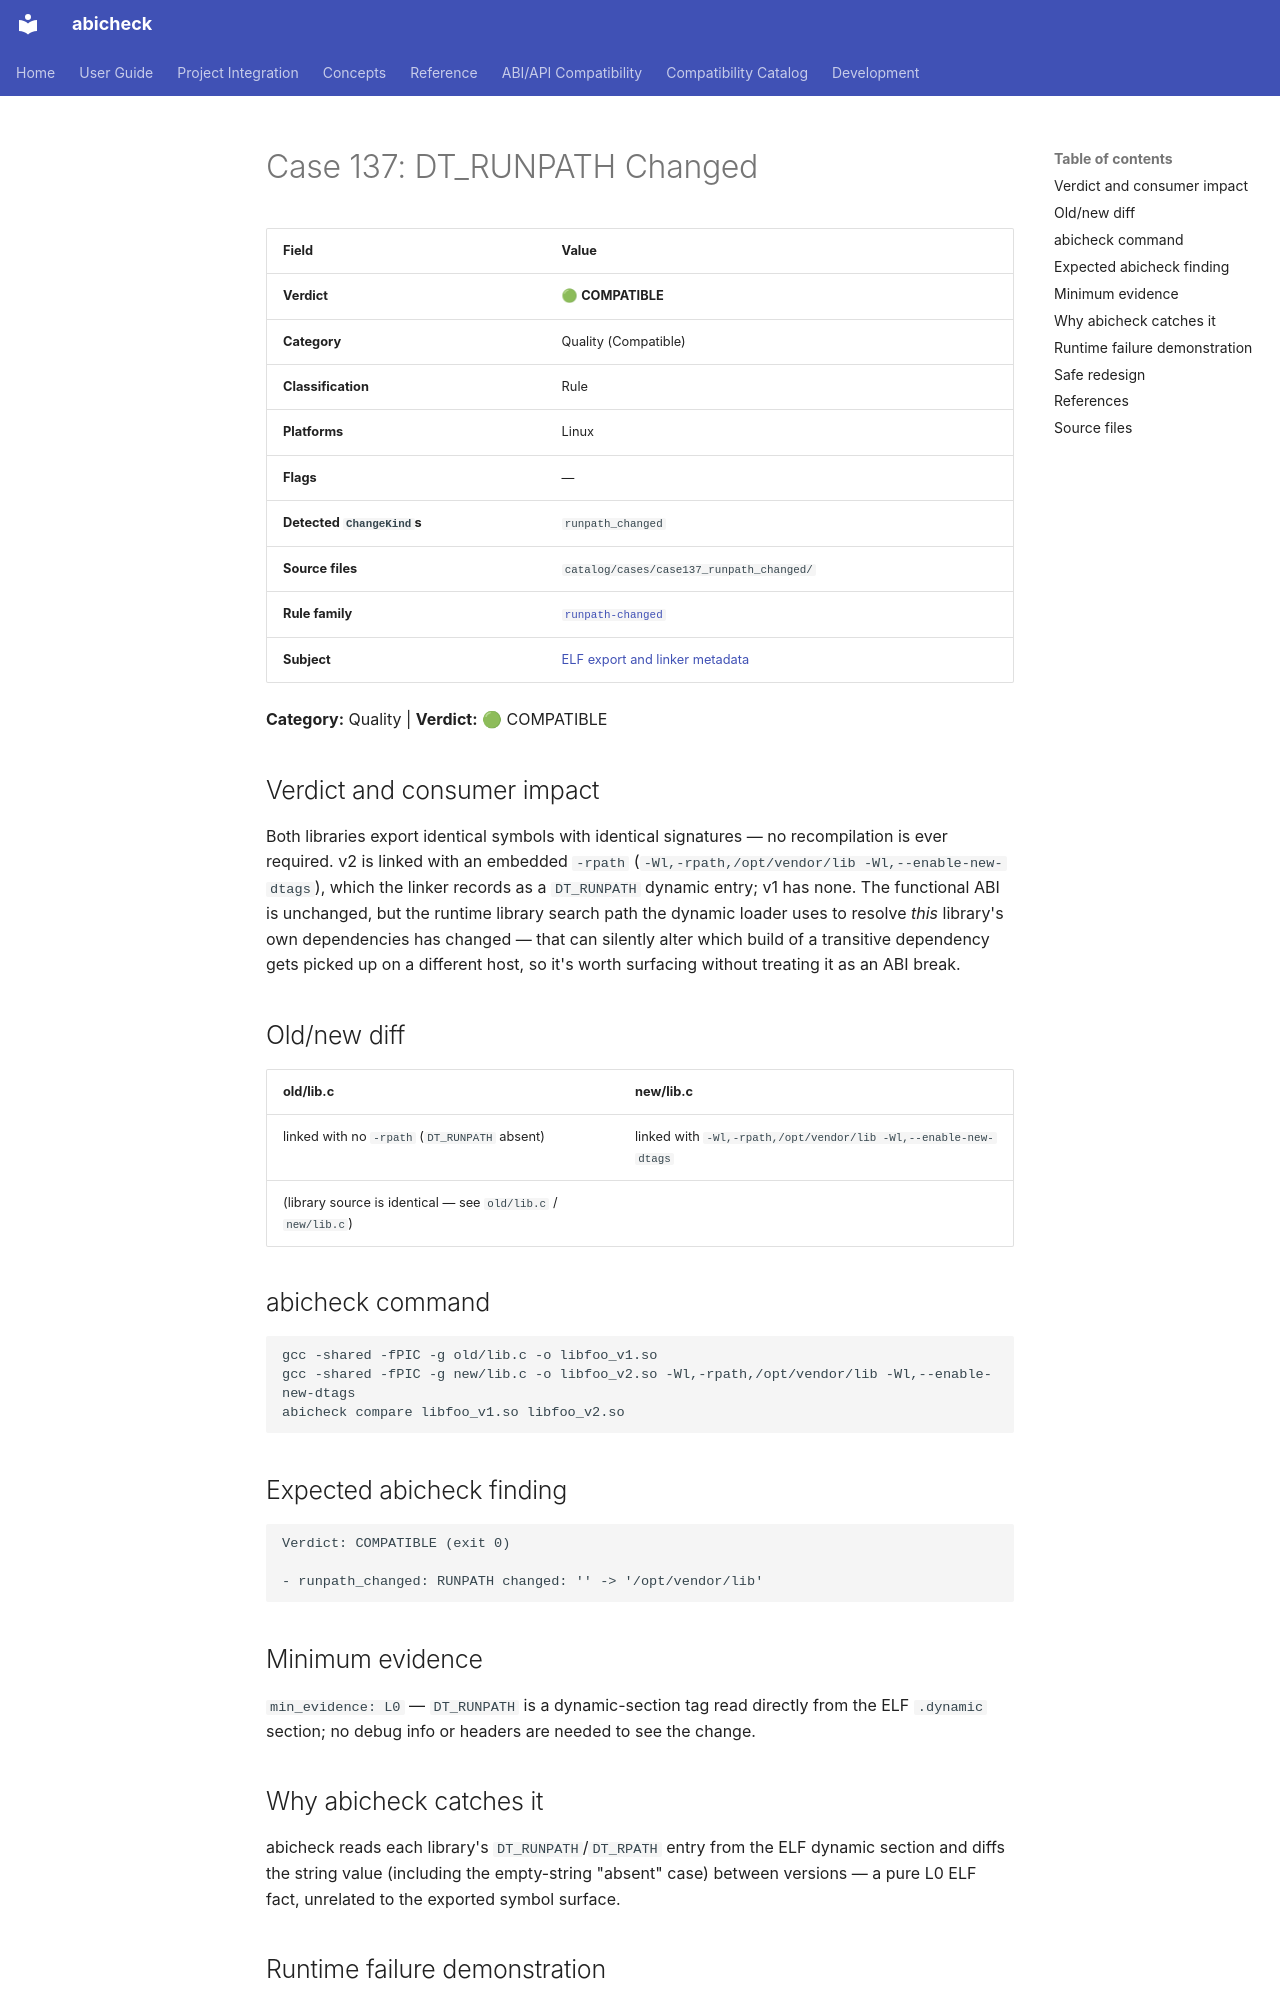

repository: abicheck/abicheck · page: reference/examples/case137_runpath_changed/index.html · generator: mkdocs

<!-- DO NOT EDIT — generated by scripts/gen_examples_docs.py. Source: catalog/cases/<case>/README.md + catalog/ground_truth.json. -->
# Case 137: DT_RUNPATH Changed

| Field | Value |
|-------|-------|
| **Verdict** | 🟢 **COMPATIBLE** |
| **Category** | Quality (Compatible) |
| **Classification** | Rule |
| **Platforms** | Linux |
| **Flags** | — |
| **Detected `ChangeKind`s** | `runpath_changed` |
| **Source files** | `catalog/cases/case137_runpath_changed/` |
| **Rule family** | [`runpath-changed`](by-rule/runpath-changed.md) |
| **Subject** | [ELF export and linker metadata](by-subject/elf-export-and-linker-metadata.md) |

**Category:** Quality | **Verdict:** 🟢 COMPATIBLE

## Verdict and consumer impact

Both libraries export identical symbols with identical signatures — no
recompilation is ever required. v2 is linked with an embedded `-rpath`
(`-Wl,-rpath,/opt/vendor/lib -Wl,--enable-new-dtags`), which the linker
records as a `DT_RUNPATH` dynamic entry; v1 has none. The functional ABI is
unchanged, but the runtime library search path the dynamic loader uses to
resolve *this* library's own dependencies has changed — that can silently
alter which build of a transitive dependency gets picked up on a different
host, so it's worth surfacing without treating it as an ABI break.

## Old/new diff

| old/lib.c | new/lib.c |
|-----------|-----------|
| linked with no `-rpath` (`DT_RUNPATH` absent) | linked with `-Wl,-rpath,/opt/vendor/lib -Wl,--enable-new-dtags` |
| (library source is identical — see `old/lib.c` / `new/lib.c`) | |

## abicheck command

```bash
gcc -shared -fPIC -g old/lib.c -o libfoo_v1.so
gcc -shared -fPIC -g new/lib.c -o libfoo_v2.so -Wl,-rpath,/opt/vendor/lib -Wl,--enable-new-dtags
abicheck compare libfoo_v1.so libfoo_v2.so
```

## Expected abicheck finding

```text
Verdict: COMPATIBLE (exit 0)

- runpath_changed: RUNPATH changed: '' -> '/opt/vendor/lib'
```

## Minimum evidence

`min_evidence: L0` — `DT_RUNPATH` is a dynamic-section tag read directly
from the ELF `.dynamic` section; no debug info or headers are needed to see
the change.

## Why abicheck catches it

abicheck reads each library's `DT_RUNPATH`/`DT_RPATH` entry from the ELF
dynamic section and diffs the string value (including the empty-string
"absent" case) between versions — a pure L0 ELF fact, unrelated to the
exported symbol surface.
